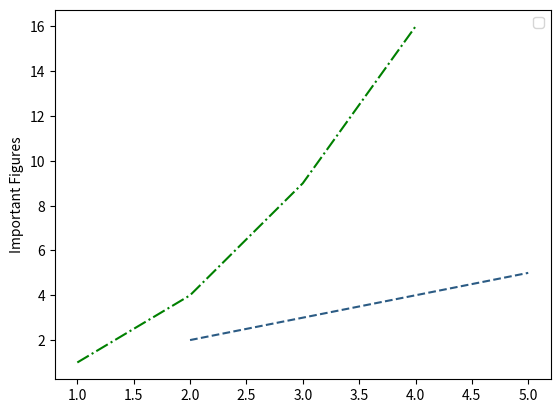

This chart was generated by the following Python code:
import matplotlib.pyplot as plt

# Part 1
# plt.plot([1, 2, 3, 4])

# Part 2
plt.plot([1, 2, 3, 4], [1, 4, 9, 16], color='green', linestyle='dashdot')
plt.plot([2, 3, 4, 5], [2, 3, 4, 5], color='#2B5B84', linestyle='dashed')
plt.ylabel('Important Figures')
plt.legend()

# Part 3

# plt.subplot(2, 1, 1)
# plt.plot([1, 2, 3, 4], [1, 4, 9, 16], color='green', linestyle='dashdot')
# # plt.subplot(2, 1, 1).set_xlim([0, 6])
# # plt.subplot(2, 1, 1).set_ylim([0, 20])
#
# plt.subplot(2, 1, 2)
# plt.plot([2, 3, 4, 5], [2, 3, 4, 5], color='#2B5B84', linestyle='dashed')
# # plt.subplot(2, 1, 2).set_xlim([0, 6])
# # plt.subplot(2, 1, 2).set_ylim([0, 20])

# plt.plot([1, 2, 3, 4], [1, 4, 9, 16])
# plt.ylabel('Important Figures')

plt.show()
